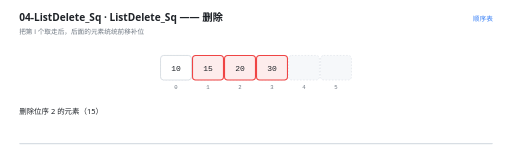
t = 0.00 s
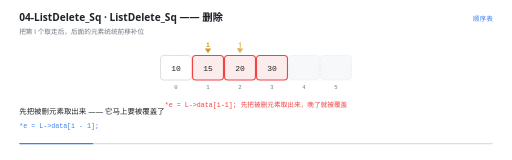
t = 1.57 s
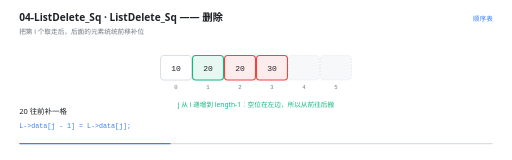
t = 3.20 s
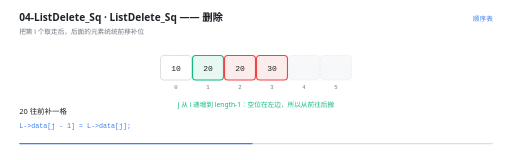
t = 4.93 s
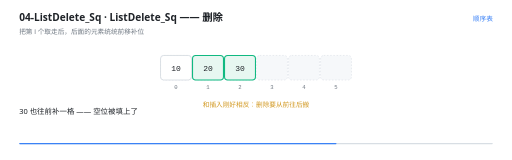
t = 6.70 s
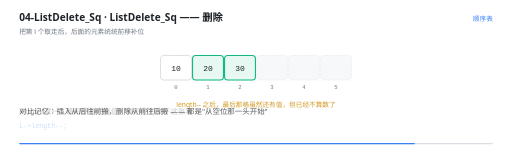
t = 8.36 s

The animated SVG that drew these frames (rendered in a browser with its animation timeline set to each time). Animation: 19 SMIL elements (animate=19); one cycle of 10.00 s, repeats indefinitely.

<svg xmlns="http://www.w3.org/2000/svg" viewBox="0 0 960 300" width="960" height="300" role="img" aria-label="ListDelete_Sq —— 删除"><rect width="960" height="300" fill="#FFFFFF"/><g>
    <rect x="36" y="268" width="888" height="2.5" rx="1.25" fill="#D8DEE4"/>
    <rect x="36" y="268" width="0" height="2.5" rx="1.25" fill="#3B82F6">
      <animate attributeName="width" values="0;888" dur="10s" repeatCount="indefinite" calcMode="linear"/>
    </rect>
  </g><text x="36" y="40" font-family="'Segoe UI','Microsoft YaHei UI','PingFang SC',system-ui,sans-serif" font-size="19" font-weight="600" fill="#1F2328">04-ListDelete_Sq · ListDelete_Sq —— 删除</text><text x="36" y="63" font-family="'Segoe UI','Microsoft YaHei UI','PingFang SC',system-ui,sans-serif" font-size="12.5" fill="#6E7781">把第 i 个取走后，后面的元素统统前移补位</text><text x="924" y="40" text-anchor="end" font-family="'Segoe UI','Microsoft YaHei UI','PingFang SC',system-ui,sans-serif" font-size="12.5" fill="#3B82F6">顺序表</text><rect x="301" y="104" width="58" height="46" rx="6" fill="#F6F8FA" stroke="#D8DEE4" stroke-width="1" stroke-dasharray="3 3"/><text x="330" y="166" text-anchor="middle" font-family="ui-monospace,'Cascadia Code','JetBrains Mono',Consolas,monospace" font-size="10.5" fill="#6E7781">0</text><rect x="361" y="104" width="58" height="46" rx="6" fill="#F6F8FA" stroke="#D8DEE4" stroke-width="1" stroke-dasharray="3 3"/><text x="390" y="166" text-anchor="middle" font-family="ui-monospace,'Cascadia Code','JetBrains Mono',Consolas,monospace" font-size="10.5" fill="#6E7781">1</text><rect x="421" y="104" width="58" height="46" rx="6" fill="#F6F8FA" stroke="#D8DEE4" stroke-width="1" stroke-dasharray="3 3"/><text x="450" y="166" text-anchor="middle" font-family="ui-monospace,'Cascadia Code','JetBrains Mono',Consolas,monospace" font-size="10.5" fill="#6E7781">2</text><rect x="481" y="104" width="58" height="46" rx="6" fill="#F6F8FA" stroke="#D8DEE4" stroke-width="1" stroke-dasharray="3 3"/><text x="510" y="166" text-anchor="middle" font-family="ui-monospace,'Cascadia Code','JetBrains Mono',Consolas,monospace" font-size="10.5" fill="#6E7781">3</text><rect x="541" y="104" width="58" height="46" rx="6" fill="#F6F8FA" stroke="#D8DEE4" stroke-width="1" stroke-dasharray="3 3"/><text x="570" y="166" text-anchor="middle" font-family="ui-monospace,'Cascadia Code','JetBrains Mono',Consolas,monospace" font-size="10.5" fill="#6E7781">4</text><rect x="601" y="104" width="58" height="46" rx="6" fill="#F6F8FA" stroke="#D8DEE4" stroke-width="1" stroke-dasharray="3 3"/><text x="630" y="166" text-anchor="middle" font-family="ui-monospace,'Cascadia Code','JetBrains Mono',Consolas,monospace" font-size="10.5" fill="#6E7781">5</text><g opacity="0"><animate attributeName="opacity" values="1;1;0" keyTimes="0.0000;0.9860;1.0000" dur="10s" repeatCount="indefinite" calcMode="linear"/><rect x="301" y="104" width="58" height="46" rx="6" fill="#FFFFFF" stroke="#D0D7DE" stroke-width="1.4"/><text x="330" y="132.5" text-anchor="middle" font-family="ui-monospace,'Cascadia Code','JetBrains Mono',Consolas,monospace" font-size="15" fill="#1F2328">10</text></g><g opacity="0"><animate attributeName="opacity" values="1;1;0;0" keyTimes="0.0000;0.3060;0.3200;1.0000" dur="10s" repeatCount="indefinite" calcMode="linear"/><rect x="361" y="104" width="58" height="46" rx="6" fill="#FDECEC" stroke="#EF4444" stroke-width="2"/><text x="390" y="132.5" text-anchor="middle" font-family="ui-monospace,'Cascadia Code','JetBrains Mono',Consolas,monospace" font-size="15" fill="#1F2328">15</text></g><g opacity="0"><animate attributeName="opacity" values="1;1;0;0" keyTimes="0.0000;0.5460;0.5600;1.0000" dur="10s" repeatCount="indefinite" calcMode="linear"/><rect x="421" y="104" width="58" height="46" rx="6" fill="#FDECEC" stroke="#EF4444" stroke-width="2"/><text x="450" y="132.5" text-anchor="middle" font-family="ui-monospace,'Cascadia Code','JetBrains Mono',Consolas,monospace" font-size="15" fill="#1F2328">20</text></g><g opacity="0"><animate attributeName="opacity" values="1;1;0;0" keyTimes="0.0000;0.5460;0.5600;1.0000" dur="10s" repeatCount="indefinite" calcMode="linear"/><rect x="481" y="104" width="58" height="46" rx="6" fill="#FDECEC" stroke="#EF4444" stroke-width="2"/><text x="510" y="132.5" text-anchor="middle" font-family="ui-monospace,'Cascadia Code','JetBrains Mono',Consolas,monospace" font-size="15" fill="#1F2328">30</text></g><g opacity="0"><animate attributeName="opacity" values="0;0;1;1;0" keyTimes="0.0000;0.3060;0.3200;0.9860;1.0000" dur="10s" repeatCount="indefinite" calcMode="linear"/><rect x="361" y="104" width="58" height="46" rx="6" fill="#E7F7F1" stroke="#10B981" stroke-width="2"/><text x="390" y="132.5" text-anchor="middle" font-family="ui-monospace,'Cascadia Code','JetBrains Mono',Consolas,monospace" font-size="15" fill="#1F2328">20</text></g><g opacity="0"><animate attributeName="opacity" values="0;0;1;1;0" keyTimes="0.0000;0.5460;0.5600;0.9860;1.0000" dur="10s" repeatCount="indefinite" calcMode="linear"/><rect x="421" y="104" width="58" height="46" rx="6" fill="#E7F7F1" stroke="#10B981" stroke-width="2"/><text x="450" y="132.5" text-anchor="middle" font-family="ui-monospace,'Cascadia Code','JetBrains Mono',Consolas,monospace" font-size="15" fill="#1F2328">30</text></g><g opacity="0"><animate attributeName="opacity" values="0;0;1;1;0;0" keyTimes="0.0000;0.0860;0.1000;0.3060;0.3200;1.0000" dur="10s" repeatCount="indefinite" calcMode="linear"/><path d="M 390 100 l -6 -9 l 12 0 Z" fill="#D29922"/><text x="390" y="88" text-anchor="middle" font-family="ui-monospace,'Cascadia Code','JetBrains Mono',Consolas,monospace" font-size="12" font-weight="600" fill="#D29922">i</text></g><g opacity="0"><animate attributeName="opacity" values="0;0;1;1;0;0" keyTimes="0.0000;0.1460;0.1600;0.3060;0.3200;1.0000" dur="10s" repeatCount="indefinite" calcMode="linear"/><path d="M 450 100 l -6 -9 l 12 0 Z" fill="#D29922"/><text x="450" y="88" text-anchor="middle" font-family="ui-monospace,'Cascadia Code','JetBrains Mono',Consolas,monospace" font-size="12" font-weight="600" fill="#D29922">j</text></g><g opacity="0"><animate attributeName="opacity" values="0;0;1;1;0;0" keyTimes="0.0000;0.0860;0.1000;0.3060;0.3200;1.0000" dur="10s" repeatCount="indefinite" calcMode="linear"/><text x="480" y="200" text-anchor="middle" font-family="ui-monospace,'Cascadia Code','JetBrains Mono',Consolas,monospace" font-size="12.5" font-weight="400" fill="#EF4444">*e = L-&gt;data[i-1];   先把被删元素取出来，晚了就被覆盖</text></g><g opacity="0"><animate attributeName="opacity" values="0;0;1;1;0;0" keyTimes="0.0000;0.3060;0.3200;0.5460;0.5600;1.0000" dur="10s" repeatCount="indefinite" calcMode="linear"/><text x="480" y="200" text-anchor="middle" font-family="'Segoe UI','Microsoft YaHei UI','PingFang SC',system-ui,sans-serif" font-size="12.5" font-weight="400" fill="#10B981">j 从 i 递增到 length-1：空位在左边，所以从前往后搬</text></g><g opacity="0"><animate attributeName="opacity" values="0;0;1;1;0" keyTimes="0.0000;0.7260;0.7400;0.9860;1.0000" dur="10s" repeatCount="indefinite" calcMode="linear"/><text x="480" y="200" text-anchor="middle" font-family="'Segoe UI','Microsoft YaHei UI','PingFang SC',system-ui,sans-serif" font-size="12.5" font-weight="400" fill="#D29922">length-- 之后，最后那格虽然还有值，但已经不算数了</text></g><g opacity="0"><animate attributeName="opacity" values="0;0;1;1;0;0" keyTimes="0.0000;0.5460;0.5600;0.7260;0.7400;1.0000" dur="10s" repeatCount="indefinite" calcMode="linear"/><text x="480" y="200" text-anchor="middle" font-family="'Segoe UI','Microsoft YaHei UI','PingFang SC',system-ui,sans-serif" font-size="12.5" font-weight="400" fill="#D29922">和插入刚好相反：删除要从前往后搬</text></g><g opacity="0"><animate attributeName="opacity" values="1;1;0;0" keyTimes="0.0000;0.0820;0.1000;1.0000" dur="10s" repeatCount="indefinite" calcMode="linear"/><text x="36" y="214" font-family="'Segoe UI','Microsoft YaHei UI','PingFang SC',system-ui,sans-serif" font-size="14" fill="#1F2328">删除位序 2 的元素（15）</text></g><g opacity="0"><animate attributeName="opacity" values="0;0;1;1;0;0" keyTimes="0.0000;0.0820;0.1000;0.3020;0.3200;1.0000" dur="10s" repeatCount="indefinite" calcMode="linear"/><text x="36" y="214" font-family="'Segoe UI','Microsoft YaHei UI','PingFang SC',system-ui,sans-serif" font-size="14" fill="#1F2328">先把被删元素取出来 —— 它马上要被覆盖了</text><text x="36" y="240" font-family="ui-monospace,'Cascadia Code','JetBrains Mono',Consolas,monospace" font-size="12.5" fill="#3B82F6">*e = L-&gt;data[i - 1];</text></g><g opacity="0"><animate attributeName="opacity" values="0;0;1;1;0;0" keyTimes="0.0000;0.3020;0.3200;0.5420;0.5600;1.0000" dur="10s" repeatCount="indefinite" calcMode="linear"/><text x="36" y="214" font-family="'Segoe UI','Microsoft YaHei UI','PingFang SC',system-ui,sans-serif" font-size="14" fill="#1F2328">20 往前补一格</text><text x="36" y="240" font-family="ui-monospace,'Cascadia Code','JetBrains Mono',Consolas,monospace" font-size="12.5" fill="#3B82F6">L-&gt;data[j - 1] = L-&gt;data[j];</text></g><g opacity="0"><animate attributeName="opacity" values="0;0;1;1;0;0" keyTimes="0.0000;0.5420;0.5600;0.7220;0.7400;1.0000" dur="10s" repeatCount="indefinite" calcMode="linear"/><text x="36" y="214" font-family="'Segoe UI','Microsoft YaHei UI','PingFang SC',system-ui,sans-serif" font-size="14" fill="#1F2328">30 也往前补一格 —— 空位被填上了</text></g><g opacity="0"><animate attributeName="opacity" values="0;0;1;1;0;0" keyTimes="0.0000;0.7220;0.7400;0.8220;0.8400;1.0000" dur="10s" repeatCount="indefinite" calcMode="linear"/><text x="36" y="214" font-family="'Segoe UI','Microsoft YaHei UI','PingFang SC',system-ui,sans-serif" font-size="14" fill="#1F2328">length 减一：最后那格还有值，但已经不属于这张表</text><text x="36" y="240" font-family="ui-monospace,'Cascadia Code','JetBrains Mono',Consolas,monospace" font-size="12.5" fill="#3B82F6">L-&gt;length--;</text></g><g opacity="0"><animate attributeName="opacity" values="0;0;1;1;0" keyTimes="0.0000;0.8220;0.8400;0.9820;1.0000" dur="10s" repeatCount="indefinite" calcMode="linear"/><text x="36" y="214" font-family="'Segoe UI','Microsoft YaHei UI','PingFang SC',system-ui,sans-serif" font-size="14" fill="#1F2328">对比记忆：插入从后往前搬，删除从前往后搬 —— 都是&quot;从空位那一头开始&quot;</text></g></svg>
